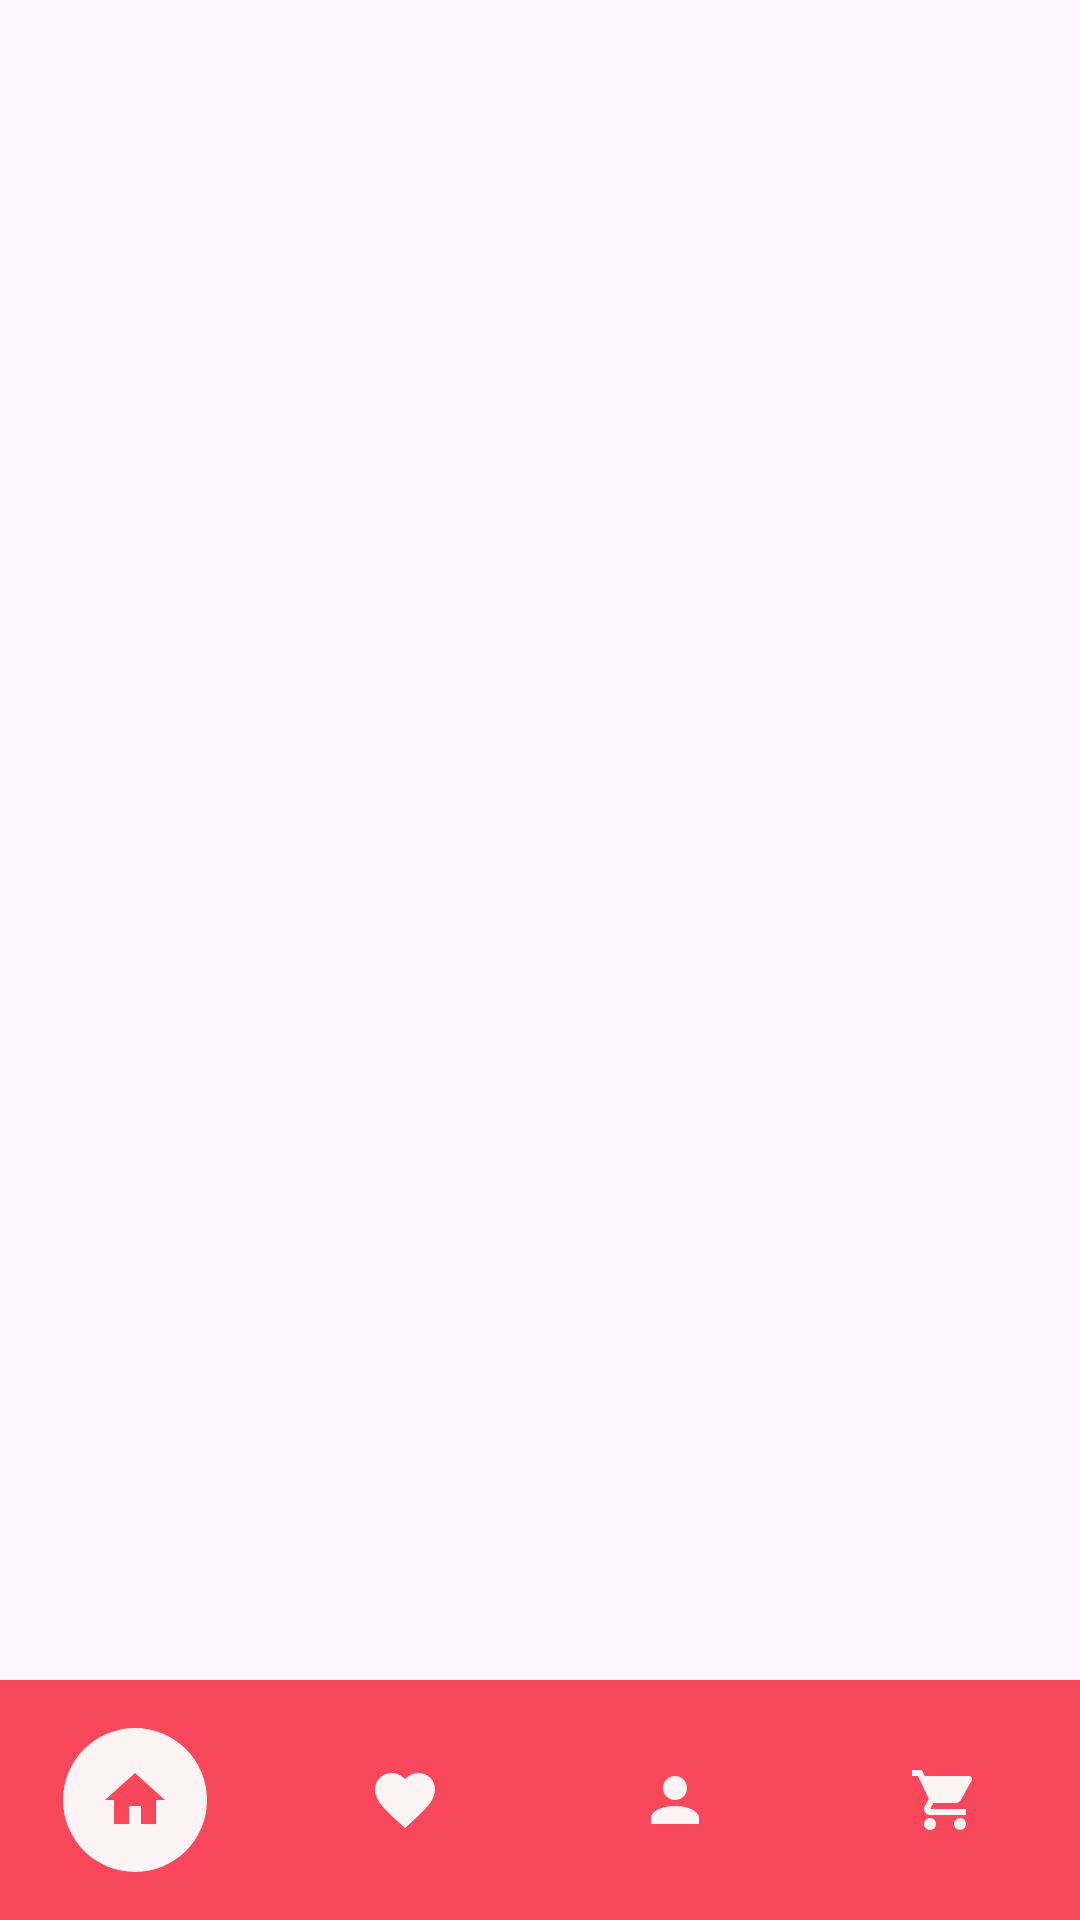

Android layout source for this screen:
<!-- AndroidManifest.xml: application theme Theme.RaspberryCart -->
<!-- res/layout/activity_main.xml -->
<?xml version="1.0" encoding="utf-8"?>
<androidx.coordinatorlayout.widget.CoordinatorLayout xmlns:android="http://schemas.android.com/apk/res/android"
    xmlns:app="http://schemas.android.com/apk/res-auto"
    xmlns:tools="http://schemas.android.com/tools"
    android:layout_width="match_parent"
    android:layout_height="match_parent"
    tools:context=".feature.main.MainActivity">

    <androidx.constraintlayout.widget.ConstraintLayout
        android:layout_width="match_parent"
        android:layout_height="match_parent"
        android:orientation="vertical">


        <androidx.fragment.app.FragmentContainerView
            android:id="@+id/fragment_container_view_main"
            android:layout_width="match_parent"
            android:layout_height="match_parent"

            android:layout_marginBottom="80dp"
            app:layout_constraintBottom_toTopOf="@+id/bottom_navigation_view"
            app:layout_constraintEnd_toEndOf="parent"
            app:layout_constraintStart_toStartOf="parent"
            app:layout_constraintTop_toTopOf="parent" />

        <com.google.android.material.bottomnavigation.BottomNavigationView
            android:id="@+id/bottom_navigation_view"
            android:layout_width="match_parent"
            android:layout_height="wrap_content"
            android:layout_gravity="bottom"
            android:background="@color/raspberry"
            app:itemActiveIndicatorStyle="@style/ActiveIndicator.MyStyle"
            app:itemBackground="@drawable/background_navigation_bar_active_indicator"
            app:itemIconTint="@drawable/bottom_navigation_bar_selector"
            app:itemPaddingBottom="1dp"
            app:itemPaddingTop="1dp"
            app:labelVisibilityMode="unlabeled"
            app:layout_constraintBottom_toBottomOf="parent"

            app:layout_constraintEnd_toEndOf="parent"
            app:layout_constraintStart_toStartOf="parent"
            app:menu="@menu/main_navigation"
            tools:ignore="VisualLintBottomNav" />

    </androidx.constraintlayout.widget.ConstraintLayout>


</androidx.coordinatorlayout.widget.CoordinatorLayout>
<!-- resources referenced by this layout -->
<resources>
  <color name="raspberry">#F6485A</color>
  <!-- drawable background_navigation_bar_active_indicator (drawable) -->
  <?xml version="1.0" encoding="utf-8"?>
  <selector xmlns:android="http://schemas.android.com/apk/res/android">
  
      <item android:state_checked="true">
          <layer-list>
              <item android:gravity="center">
                  <shape android:shape="oval">
                      <size android:width="48dp" android:height="48dp" />
                      <solid android:color="@color/white"/>
                  </shape>
              </item>
          </layer-list>
      </item>
  </selector>
  <!-- drawable bottom_navigation_bar_selector (drawable) -->
  <?xml version="1.0" encoding="utf-8"?>
  <selector xmlns:android="http://schemas.android.com/apk/res/android">
      <item android:state_checked="true"
          android:color="@color/raspberry"/>
  
      <item android:color="@color/white"/>
  
  </selector>
  <style name="ActiveIndicator.MyStyle" parent="Widget.Material3.BottomNavigationView.ActiveIndicator">
          <item name="android:color">@null</item>
      </style>
  <style name="Theme.RaspberryCart" parent="Base.Theme.RaspberryCart" />
  <color name="white">#FCF4F4</color>
  <color name="raspberry_secondary_tint_1">#F9AAB2</color>
  <color name="raspberry_secondary_tint_2">#FAC2C8</color>
  <color name="black">#453536</color>
  <color name="raspberry_secondary_tint_3">#FBDBDE</color>
  <style name="TextAppearance.MyTheme.Headline1" parent="TextAppearance.MaterialComponents.Headline1">
          <item name="fontFamily">@font/mikhak_black</item>
          <item name="android:fontFamily">@font/mikhak_black</item>
          <item name="android:textSize">40sp</item>
      </style>
  <style name="TextAppearance.MyTheme.Headline2" parent="TextAppearance.MaterialComponents.Headline2">
          <item name="fontFamily">@font/mikhak_bold</item>
          <item name="android:fontFamily">@font/mikhak_bold</item>
          <item name="android:textSize">32sp</item>
      </style>
  <style name="TextAppearance.MyTheme.Headline3" parent="TextAppearance.MaterialComponents.Headline3">
          <item name="fontFamily">@font/mikhak_bold</item>
          <item name="android:fontFamily">@font/mikhak_bold</item>
          <item name="android:textSize">24sp</item>
      </style>
  <style name="TextAppearance.MyTheme.Headline4" parent="TextAppearance.MaterialComponents.Headline4">
          <item name="fontFamily">@font/mikhak_medium</item>
          <item name="android:fontFamily">@font/mikhak_medium</item>
          <item name="android:textSize">18sp</item>
      </style>
  <style name="TextAppearance.MyTheme.Headline5" parent="TextAppearance.MaterialComponents.Headline5">
          <item name="fontFamily">@font/mikhak_medium</item>
          <item name="android:fontFamily">@font/mikhak_medium</item>
          <item name="android:textSize">16sp</item>
      </style>
  <style name="TextAppearance.MyTheme.Headline6" parent="TextAppearance.MaterialComponents.Headline6">
          <item name="fontFamily">@font/mikhak_medium</item>
          <item name="android:fontFamily">@font/mikhak_medium</item>
          <item name="android:textSize">12sp</item>
      </style>
  <style name="TextAppearance.MyTheme.BodyLarge" parent="TextAppearance.Material3.BodyLarge">
          <item name="fontFamily">@font/mikhak_light</item>
          <item name="android:fontFamily">@font/mikhak_light</item>
          <item name="android:textSize">20sp</item>
      </style>
  <style name="TextAppearance.MyTheme.BodyMedium" parent="TextAppearance.Material3.BodyMedium">
          <item name="fontFamily">@font/mikhak_light</item>
          <item name="android:fontFamily">@font/mikhak_light</item>
          <item name="android:textSize">16sp</item>
      </style>
  <style name="TextAppearance.MyTheme.BodySmall" parent="TextAppearance.Material3.BodySmall">
          <item name="fontFamily">@font/mikhak_thin</item>
          <item name="android:fontFamily">@font/mikhak_thin</item>
          <item name="android:textSize">12sp</item>
      </style>
</resources>
